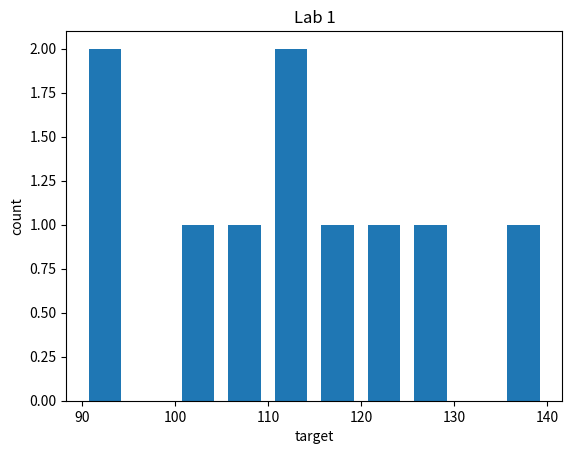

Recreate this plot in Python.
import matplotlib.pyplot as plt
import pandas as pd

data = {
    "feature1": [1, 2, 3, 4, 5, 6, 8, 9, 10, None],
    "feature2": ["A", "A", "B", "B", "A", "C", "B", "A", "C", None],
    "target": [100, 90, 90, 110, 110, 105, 125, 140, 115, 120],
}

data = pd.DataFrame(data)

# Data cleaning

# Handle missing values (replace with mean for simplicity)
data["feature1"] = data["feature1"].fillna(data["feature1"].mean())
data["target"] = data["target"].fillna(data["target"].mean())

# Convert columns to NumPy arrays
feature1 = data["feature1"].to_numpy()
feature2 = data["feature2"].to_numpy()
target = data["target"].to_numpy()

plt.hist(target, rwidth=0.7)
plt.title("Lab 1")
plt.ylabel("count")
plt.xlabel("target")
plt.show()

# Print output (example)
print(data.head())  # Display the first few rows of the cleaned data